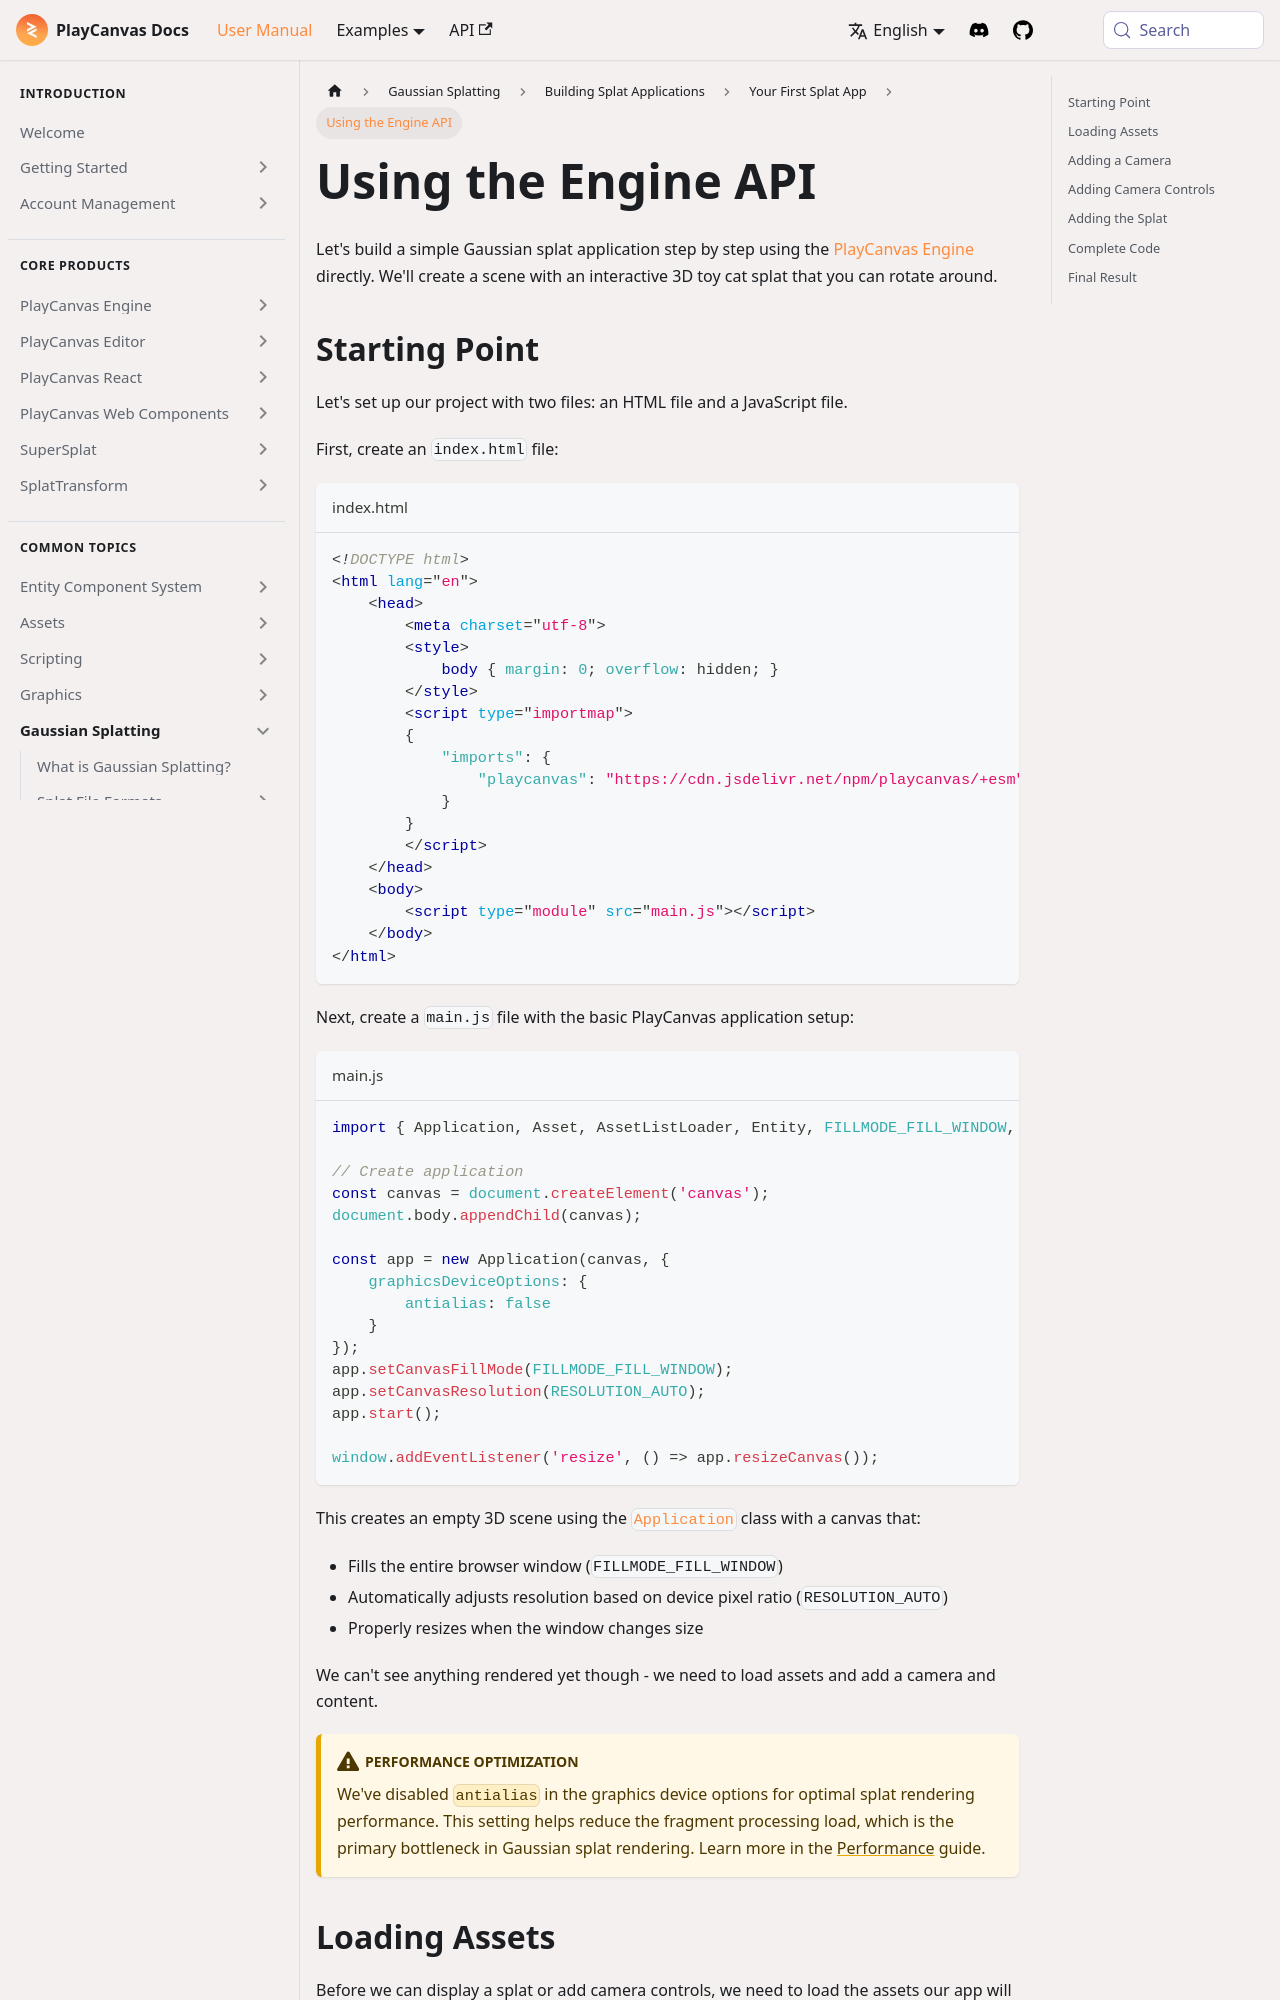

repository: playcanvas/developer-site · page: user-manual/gaussian-splatting/building/your-first-app/engine/index.html · generator: docusaurus

---
title: Using the Engine API
description: "Step-by-step: load a splat with the PlayCanvas Engine API, ES modules, camera controls, and a minimal HTML and JavaScript setup."
---

Let's build a simple Gaussian splat application step by step using the [PlayCanvas Engine](/user-manual/engine) directly. We'll create a scene with an interactive 3D toy cat splat that you can rotate around.
